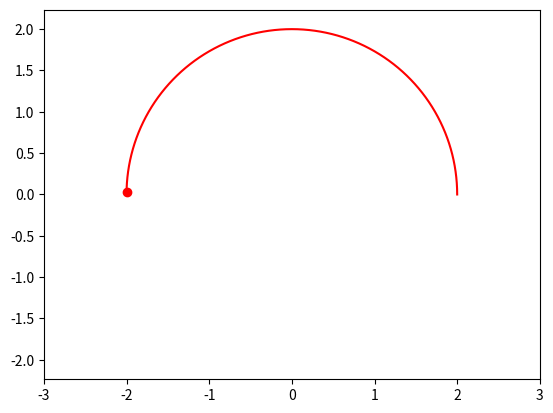

Generate this figure with matplotlib:
from matplotlib.animation import FuncAnimation
import matplotlib.pyplot as plt
import numpy as np
 
 
def circle_move(R, angle_vel, time):
    alpha = angle_vel * np.pi / 180 * time
    x = R * np.cos(alpha)
    y = R * np.sin(alpha)
    return x, y
 
 
fig, ax = plt.subplots()
ball, = plt.plot([], [], 'o', color='r', label='Ball')
ball_line, = plt.plot([], [], '-', color='r', label='Ball')
 
frames = 180
coords = np.zeros((frames, 2))
def animate(i):
    coords[i] = circle_move(R=2, angle_vel=1, time=i)
    ball.set_data([coords[i][0]], [coords[i][1]])
    ball_line.set_data(coords[:i, 0], coords[:i, 1])
    return ball, ball_line
 
edge = 3
plt.axis('equal')
ax.set_xlim(-edge, edge)
ax.set_ylim(-edge, edge)

ani = FuncAnimation(fig, animate, frames=frames, interval=30)
ani.save('animation_2.gif', writer="pillow") 